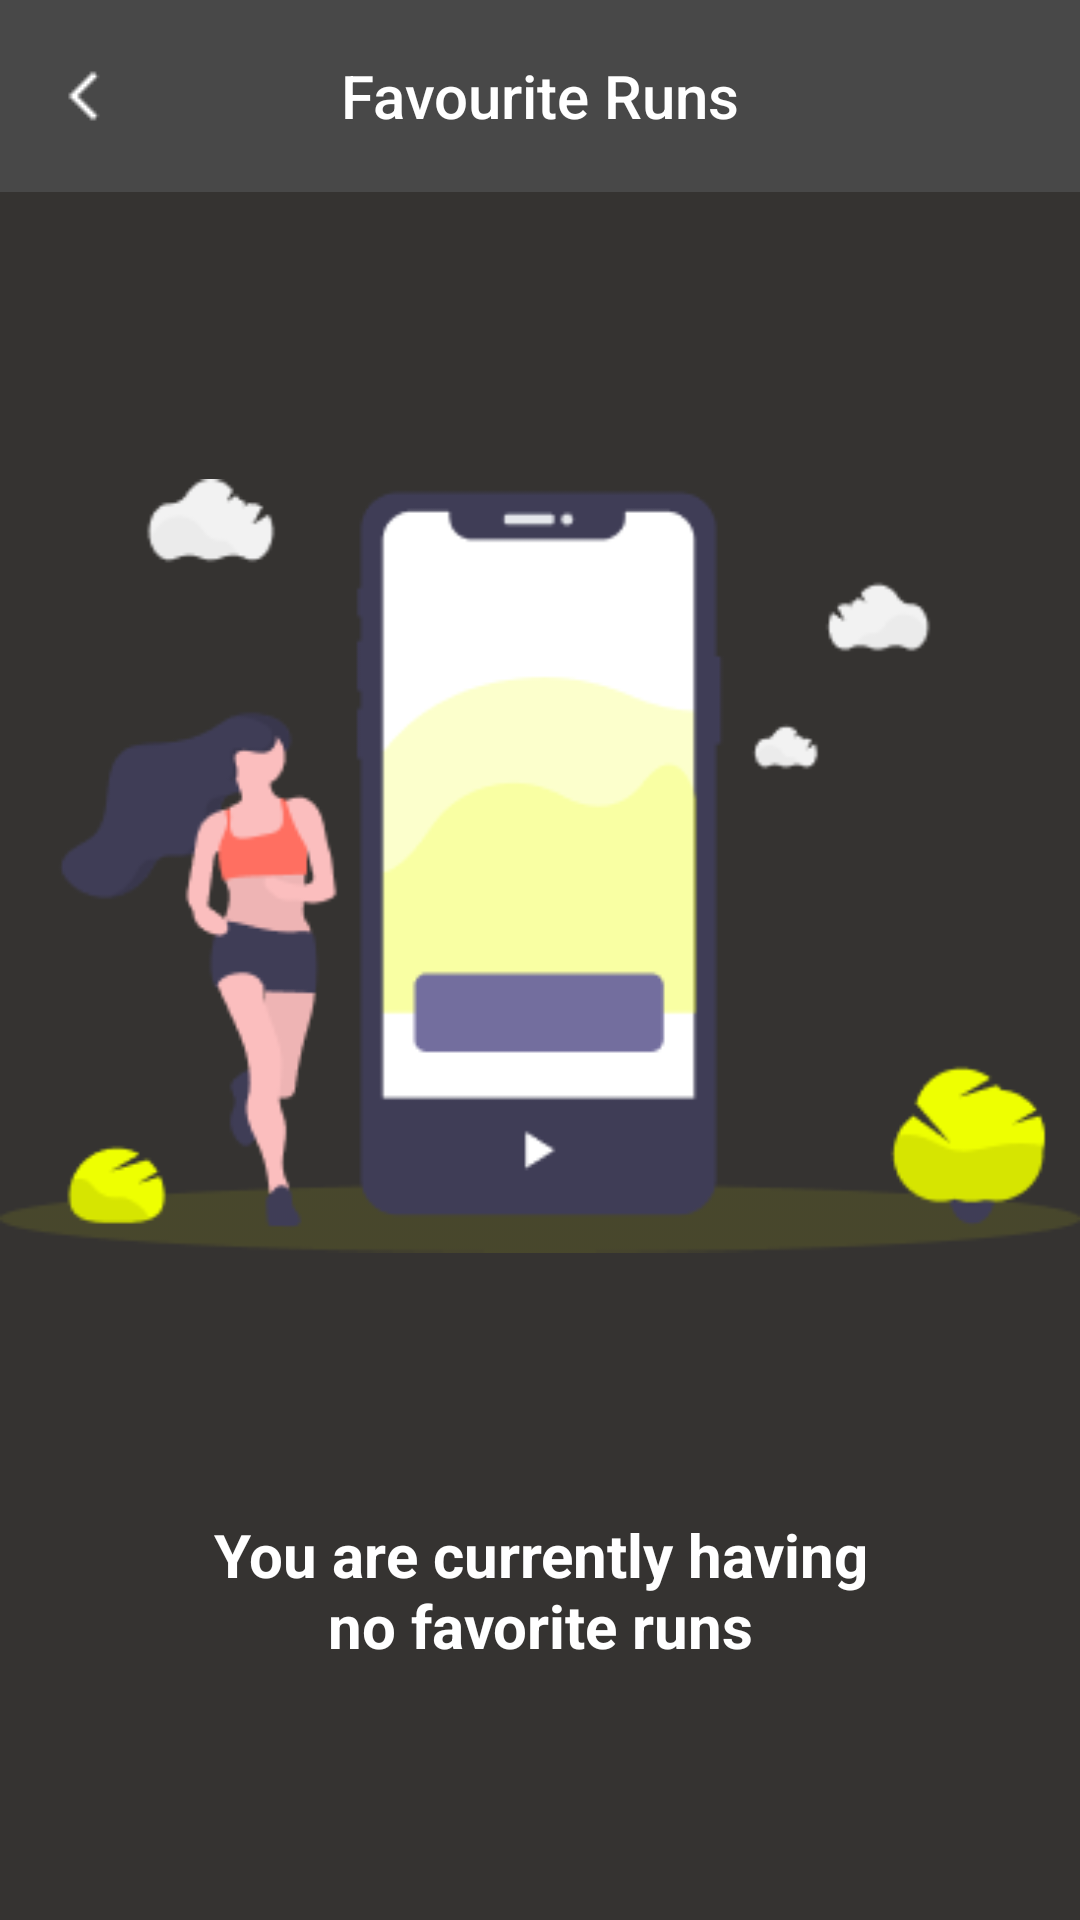

This screen was rendered from an Android layout file. Write that file and the resources it references.
<!-- AndroidManifest.xml: application theme Theme.TrackingRunningApp -->
<!-- res/layout/fragment_nofavourite.xml -->
<?xml version="1.0" encoding="utf-8"?>
<androidx.constraintlayout.widget.ConstraintLayout xmlns:android="http://schemas.android.com/apk/res/android"
    android:layout_width="match_parent"
    android:layout_height="match_parent"
    android:background="#353331"
    xmlns:app="http://schemas.android.com/apk/res-auto">

    <com.google.android.material.appbar.MaterialToolbar
        android:id="@+id/materialToolbar"
        android:layout_width="0dp"
        android:layout_height="wrap_content"
        android:background="#484848"
        android:minHeight="?attr/actionBarSize"
        app:layout_constraintEnd_toEndOf="parent"
        app:layout_constraintStart_toStartOf="parent"
        app:layout_constraintTop_toTopOf="parent">

        <ImageView
            android:id="@+id/backButton"
            android:layout_width="wrap_content"
            android:layout_height="wrap_content"
            android:src="@drawable/ic_backbutton_white"
            android:layout_gravity="start"/>

        <TextView
            android:layout_width="wrap_content"
            android:layout_height="wrap_content"
            android:layout_gravity="center"
            android:text="@string/favourite_runs"
            android:textAppearance="@style/TextAppearance.AppCompat.Title"
            android:textColor="@color/white" />
    </com.google.android.material.appbar.MaterialToolbar>

    <ImageView
        android:id="@+id/no_favourite_image"
        android:layout_width="wrap_content"
        android:layout_height="wrap_content"
        android:src="@drawable/nofavourite"
        app:layout_constraintBottom_toBottomOf="parent"
        app:layout_constraintEnd_toEndOf="parent"
        app:layout_constraintHorizontal_bias="0.488"
        app:layout_constraintStart_toStartOf="parent"
        app:layout_constraintTop_toBottomOf="@+id/materialToolbar"
        app:layout_constraintVertical_bias="0.298" />

    <TextView
        android:id="@+id/no_favourite_text"
        android:layout_width="match_parent"
        android:layout_height="wrap_content"
        android:gravity="center"
        android:text="@string/no_favourite_text"
        android:textColor="@color/white"
        android:textSize="@dimen/text_size_title"
        android:textStyle="bold"
        app:layout_constraintBottom_toBottomOf="parent"
        app:layout_constraintEnd_toEndOf="parent"
        app:layout_constraintStart_toStartOf="parent"
        app:layout_constraintTop_toBottomOf="@+id/no_favourite_image" />

</androidx.constraintlayout.widget.ConstraintLayout>
<!-- resources referenced by this layout -->
<resources>
  <color name="white">#FFFFFF</color>
  <dimen name="text_size_title">20sp</dimen>
  <!-- drawable ic_backbutton_white: png bitmap (drawable, 198 bytes) -->
  <!-- drawable nofavourite: png bitmap (drawable, 13951 bytes) -->
  <string name="favourite_runs">Favourite Runs</string>
  <string name="no_favourite_text">You are currently having\nno favorite runs</string>
  <style name="Theme.TrackingRunningApp" parent="Base.Theme.TrackingRunningApp" />
  <style name="Base.Theme.TrackingRunningApp" parent="Theme.Material3.DayNight.NoActionBar">
          
          
      </style>
</resources>
